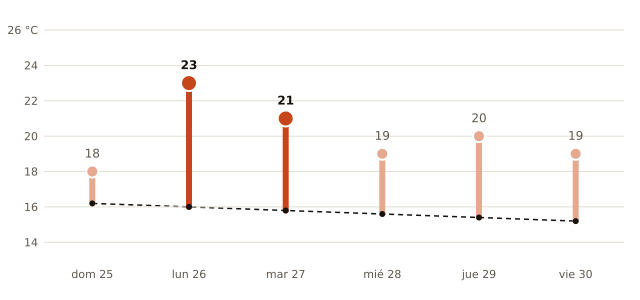

Source data for this figure (header and first rows):
fecha, máxima_prevista_C, máxima_normal_1991_2020_C
2026-10-25, 18, 16.2
2026-10-26, 23, 16.0
2026-10-27, 21, 15.8
2026-10-28, 19, 15.6
2026-10-29, 20, 15.4
2026-10-30, 19, 15.2
